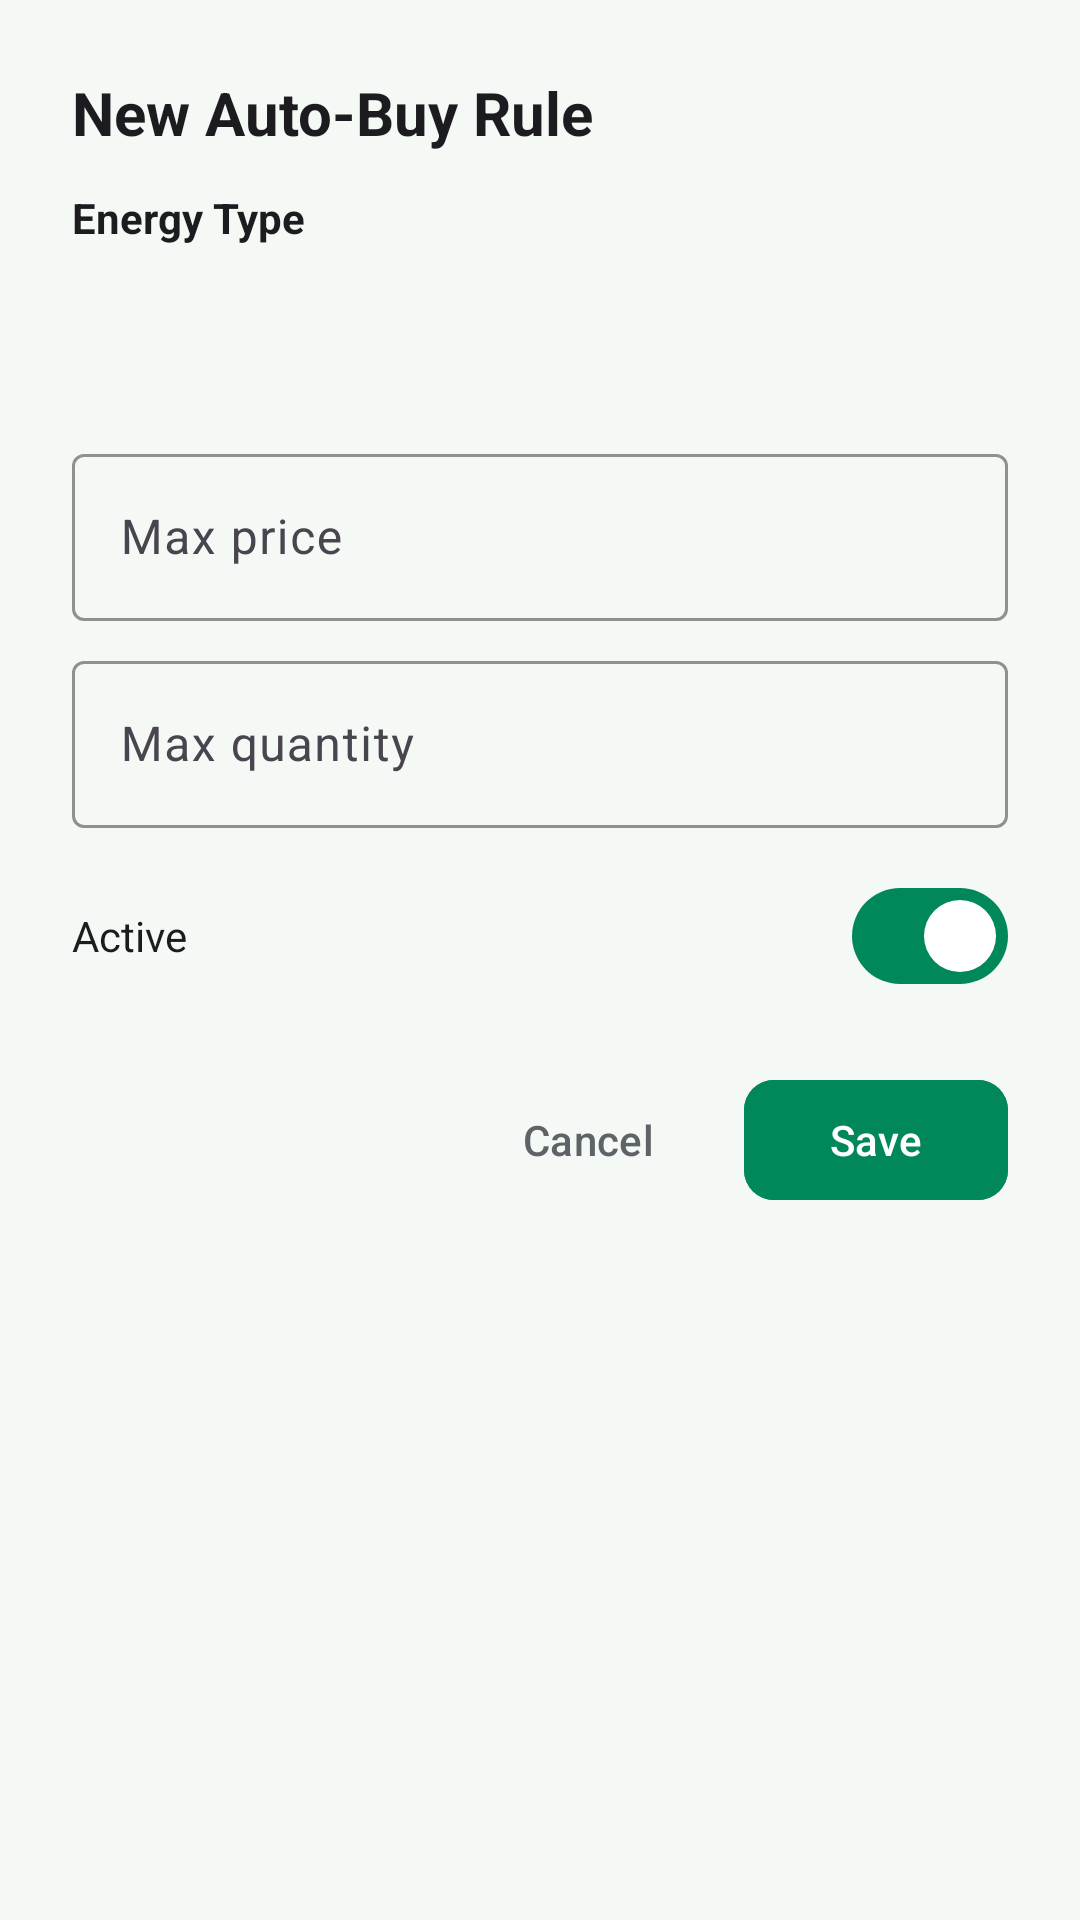

The Android layout XML behind this screen, and the referenced resources:
<!-- AndroidManifest.xml: application theme Theme.PowerXchange2 -->
<!-- res/layout/dialog_add_auto_rule.xml -->
<?xml version="1.0" encoding="utf-8"?>
<LinearLayout xmlns:android="http://schemas.android.com/apk/res/android"
    xmlns:app="http://schemas.android.com/apk/res-auto"
    android:layout_width="match_parent"
    android:layout_height="wrap_content"
    android:orientation="vertical"
    android:padding="24dp">

    <TextView android:layout_width="wrap_content" android:layout_height="wrap_content"
        android:text="New Auto-Buy Rule"
        android:textColor="@color/text_primary"
        android:textSize="20sp" android:textStyle="bold" />

    <TextView android:layout_width="wrap_content" android:layout_height="wrap_content"
        android:layout_marginTop="12dp"
        android:text="Energy Type"
        android:textColor="@color/text_primary"
        android:textStyle="bold" />

    <Spinner android:id="@+id/spinner_rule_type"
        android:layout_width="match_parent" android:layout_height="48dp"
        android:layout_marginTop="4dp"
        android:background="@drawable/bg_card_outlined" />

    <com.google.android.material.textfield.TextInputLayout
        android:id="@+id/til_rule_price"
        style="@style/Widget.Material3.TextInputLayout.OutlinedBox"
        android:layout_width="match_parent" android:layout_height="wrap_content"
        android:layout_marginTop="12dp"
        android:hint="Max price"
        app:boxStrokeColor="@color/emerald_primary">

        <com.google.android.material.textfield.TextInputEditText
            android:id="@+id/et_rule_price"
            android:layout_width="match_parent" android:layout_height="wrap_content"
            android:inputType="numberDecimal" />
    </com.google.android.material.textfield.TextInputLayout>

    <com.google.android.material.textfield.TextInputLayout
        android:id="@+id/til_rule_qty"
        style="@style/Widget.Material3.TextInputLayout.OutlinedBox"
        android:layout_width="match_parent" android:layout_height="wrap_content"
        android:layout_marginTop="8dp"
        android:hint="Max quantity"
        app:boxStrokeColor="@color/emerald_primary">

        <com.google.android.material.textfield.TextInputEditText
            android:id="@+id/et_rule_qty"
            android:layout_width="match_parent" android:layout_height="wrap_content"
            android:inputType="numberDecimal" />
    </com.google.android.material.textfield.TextInputLayout>

    <LinearLayout android:layout_width="match_parent" android:layout_height="wrap_content"
        android:layout_marginTop="12dp" android:gravity="center_vertical" android:orientation="horizontal">
        <TextView android:layout_width="0dp" android:layout_height="wrap_content"
            android:layout_weight="1"
            android:text="Active"
            android:textColor="@color/text_primary" />
        <com.google.android.material.materialswitch.MaterialSwitch
            android:id="@+id/switch_new_rule_active"
            android:layout_width="wrap_content" android:layout_height="wrap_content"
            android:checked="true"
            app:thumbTint="@color/white"
            app:trackTint="@color/emerald_primary" />
    </LinearLayout>

    <LinearLayout android:layout_width="match_parent" android:layout_height="wrap_content"
        android:layout_marginTop="20dp" android:gravity="end" android:orientation="horizontal">

        <com.google.android.material.button.MaterialButton
            android:id="@+id/btn_rule_cancel"
            style="@style/Widget.Material3.Button.TextButton"
            android:layout_width="wrap_content" android:layout_height="wrap_content"
            android:text="Cancel"
            android:textColor="@color/text_secondary" />

        <com.google.android.material.button.MaterialButton
            android:id="@+id/btn_rule_save"
            android:layout_width="wrap_content" android:layout_height="wrap_content"
            android:layout_marginStart="8dp"
            android:backgroundTint="@color/emerald_primary"
            android:text="Save"
            app:cornerRadius="10dp" />
    </LinearLayout>
</LinearLayout>
<!-- resources referenced by this layout -->
<resources>
  <color name="emerald_primary">#00875A</color>
  <color name="text_primary">#1C1B1F</color>
  <color name="text_secondary">#5F6368</color>
  <color name="white">#FFFFFFFF</color>
  <style name="Theme.PowerXchange2" parent="Base.Theme.PowerXchange2" />
  <style name="Base.Theme.PowerXchange2" parent="Theme.Material3.DayNight.NoActionBar">
          
          <item name="colorPrimary">@color/emerald_primary</item>
          <item name="colorPrimaryVariant">@color/emerald_primary_dark</item>
          <item name="colorOnPrimary">@color/white</item>
          <item name="colorSecondary">@color/emerald_accent</item>
          <item name="colorOnSecondary">@color/white</item>
          <item name="android:statusBarColor">@color/emerald_primary_dark</item>
          <item name="android:windowBackground">@color/emerald_super_light</item>
      </style>
  <color name="emerald_primary_dark">#005A36</color>
  <color name="emerald_accent">#0F9D58</color>
  <color name="emerald_super_light">#F4F9F6</color>
</resources>
